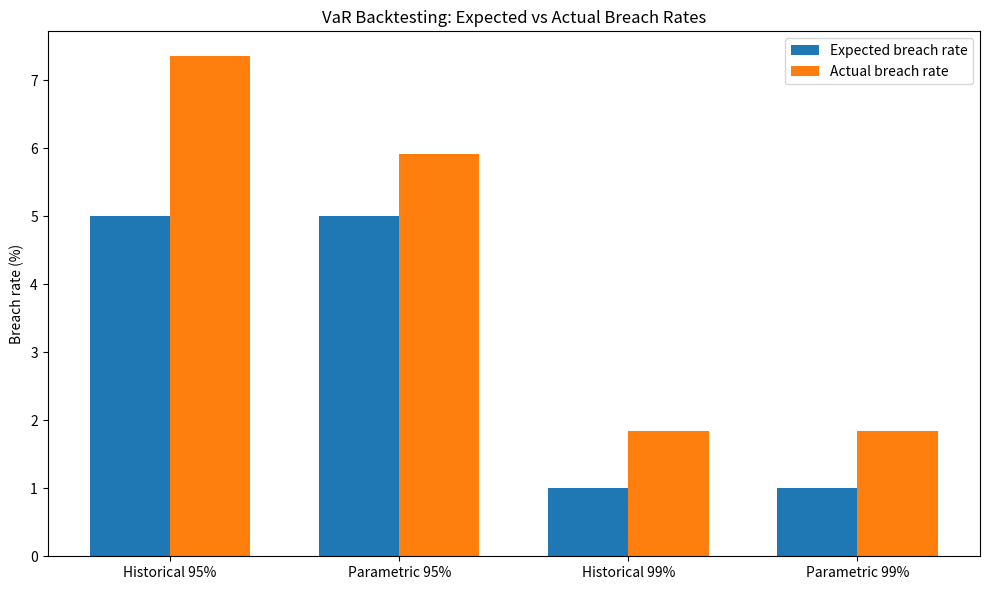

The matplotlib source for this figure:

import matplotlib.pyplot as plt

labels = [
    "Historical 95%", "Parametric 95%", "Historical 99%", "Parametric 99%"
]

expected = [5.0, 5.0, 1.0, 1.0]
actual = [7.35, 5.92, 1.84, 1.84]

x = range(len(labels))
width = 0.35

plt.figure(figsize=(10, 6))

plt.bar(
    [i - width / 2 for i in x],
    expected,
    width,
    label="Expected breach rate"
)

plt.bar(
    [i + width / 2 for i in x],
    actual,
    width,
    label="Actual breach rate"
)

plt.xticks(list(x), labels)
plt.ylabel("Breach rate (%)")
plt.title("VaR Backtesting: Expected vs Actual Breach Rates")
plt.legend()
plt.tight_layout()
plt.savefig("backtesting_breach_rates.png", dpi=300)
plt.show()
